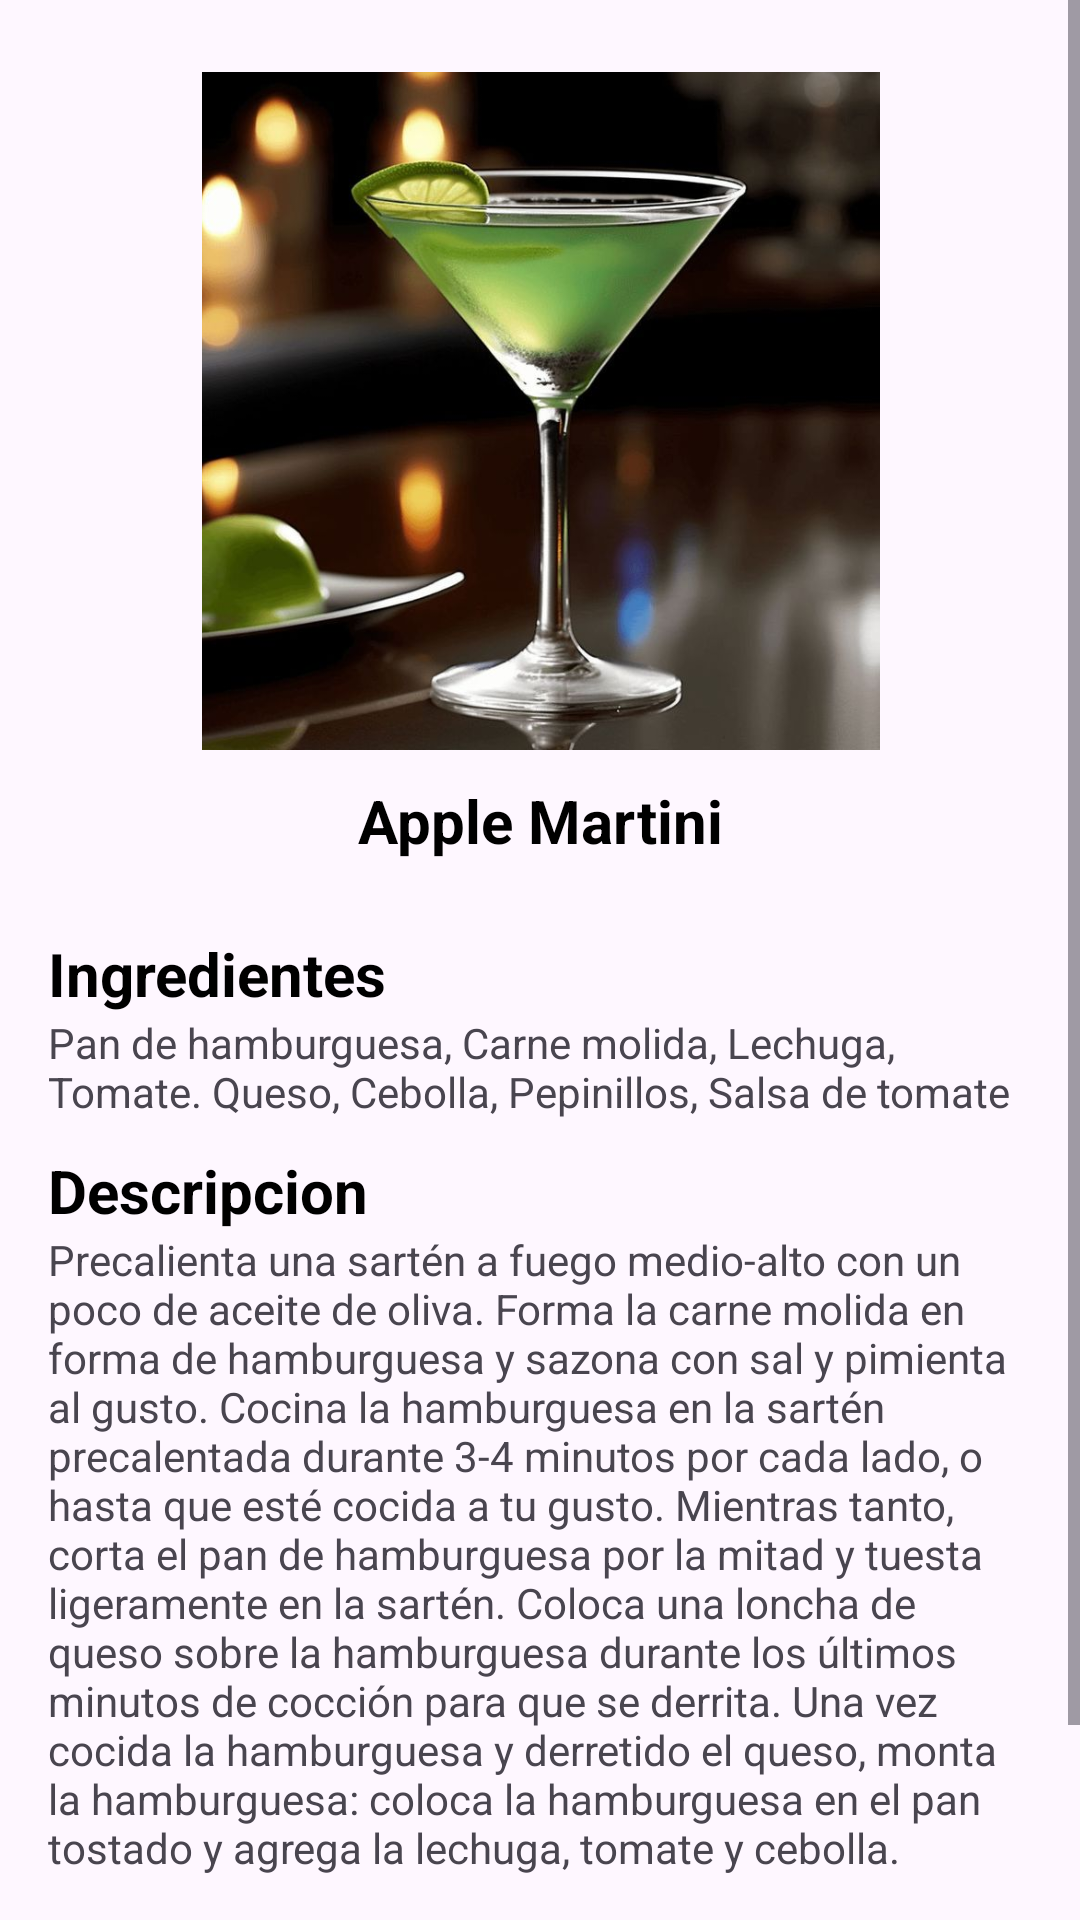

Reconstruct the res/layout file that produces this screen, plus the resources it refers to.
<!-- AndroidManifest.xml: application theme Theme.Antojitos -->
<!-- res/layout/activity_apple_martini.xml -->
<?xml version="1.0" encoding="utf-8"?>
<androidx.constraintlayout.widget.ConstraintLayout xmlns:android="http://schemas.android.com/apk/res/android"
    xmlns:app="http://schemas.android.com/apk/res-auto"
    xmlns:tools="http://schemas.android.com/tools"
    android:id="@+id/main"
    android:layout_width="match_parent"
    android:layout_height="match_parent"
    tools:context=".Tragos.Apple_Martini">

    <ScrollView
        android:id="@+id/scrollView3"
        android:layout_width="match_parent"
        android:layout_height="match_parent" >

        <LinearLayout
            android:layout_width="match_parent"
            android:layout_height="wrap_content"
            android:orientation="vertical">

            <androidx.constraintlayout.widget.ConstraintLayout
                android:layout_width="match_parent"
                android:layout_height="250dp">

                <ImageView
                    android:id="@+id/fotoventana"
                    android:layout_width="359dp"
                    android:layout_height="226dp"
                    app:layout_constraintBottom_toBottomOf="parent"
                    app:layout_constraintEnd_toEndOf="parent"
                    app:layout_constraintStart_toStartOf="parent"
                    app:layout_constraintTop_toTopOf="parent"
                    app:layout_constraintVertical_bias="1.0"
                    app:srcCompat="@drawable/apple_martini" />

            </androidx.constraintlayout.widget.ConstraintLayout>

            <LinearLayout
                android:layout_width="match_parent"
                android:layout_height="61dp"
                android:orientation="horizontal"
                app:layout_constraintEnd_toEndOf="parent"
                app:layout_constraintStart_toStartOf="parent">

                <TextView
                    android:id="@+id/tituloventana"
                    android:layout_width="77dp"
                    android:layout_height="wrap_content"
                    android:layout_marginTop="10dp"
                    android:layout_weight="1"
                    android:gravity="center"
                    android:text="Apple Martini"
                    android:textColor="@color/black"
                    android:textSize="20dp"
                    android:textStyle="bold" />

            </LinearLayout>

            <TextView
                android:id="@+id/textView25"
                android:layout_width="match_parent"
                android:layout_height="wrap_content"
                android:text="Ingredientes"
                android:textColor="@color/black"
                android:textSize="20dp"
                android:layout_marginStart="16dp"
                android:layout_marginEnd="16dp"
                android:textStyle="bold"/>

            <TextView
                android:id="@+id/ingredientesventana"
                android:layout_width="match_parent"
                android:layout_height="wrap_content"
                android:layout_marginStart="16dp"
                android:layout_marginEnd="16dp"
                android:text="Pan de hamburguesa, Carne molida, Lechuga, Tomate. Queso, Cebolla, Pepinillos, Salsa de tomate" />

            <TextView
                android:id="@+id/textView27"
                android:layout_width="match_parent"
                android:layout_height="wrap_content"
                android:text="Descripcion"
                android:textColor="@color/black"
                android:textSize="20dp"
                android:layout_marginTop="10dp"
                android:layout_marginStart="16dp"
                android:layout_marginEnd="16dp"
                android:textStyle="bold"/>

            <TextView
                android:id="@+id/descripcionventana"
                android:layout_width="match_parent"
                android:layout_height="wrap_content"
                android:text="Precalienta una sartén a fuego medio-alto con un poco de aceite de oliva.
Forma la carne molida en forma de hamburguesa y sazona con sal y pimienta al gusto.
Cocina la hamburguesa en la sartén precalentada durante 3-4 minutos por cada lado, o hasta que esté cocida a tu gusto.
Mientras tanto, corta el pan de hamburguesa por la mitad y tuesta ligeramente en la sartén.
Coloca una loncha de queso sobre la hamburguesa durante los últimos minutos de cocción para que se derrita.
Una vez cocida la hamburguesa y derretido el queso, monta la hamburguesa: coloca la hamburguesa en el pan tostado y agrega la lechuga, tomate y cebolla."
                android:layout_marginStart="16dp"
                android:layout_marginEnd="16dp"/>

            <androidx.appcompat.widget.AppCompatButton
                android:id="@+id/VolverApple"
                style="@android:style/Widget.Button"
                android:layout_width="279dp"
                android:layout_height="wrap_content"
                android:layout_marginStart="60dp"
                android:layout_marginTop="39dp"
                android:layout_marginRight="16dp"
                android:background="@drawable/restaurante_botones"
                android:text="Volver"
                android:textColor="#ffffff"
                android:textSize="25sp"
                android:textStyle="bold"
                app:layout_constraintEnd_toEndOf="parent" />

        </LinearLayout>
    </ScrollView>

</androidx.constraintlayout.widget.ConstraintLayout>
<!-- resources referenced by this layout -->
<resources>
  <!-- drawable apple_martini: jpg bitmap (drawable, 46022 bytes) -->
  <!-- drawable restaurante_botones (drawable) -->
  <?xml version="1.0" encoding="utf-8"?>
  <selector xmlns:android="http://schemas.android.com/apk/res/android">
      <item>
          <shape android:shape="rectangle">
              <corners android:radius="10dp"/>
              <solid android:color="#0E6C66"/>
          </shape>
      </item>
  </selector>
  <style name="Theme.Antojitos" parent="Base.Theme.Antojitos" />
  <style name="Base.Theme.Antojitos" parent="Theme.Material3.DayNight.NoActionBar">
          
          
      </style>
  <!-- not gathered from this repository: default colours our renderer supplied (Android Studio template values) -->
  <color name="black">#FF000000</color>
</resources>
